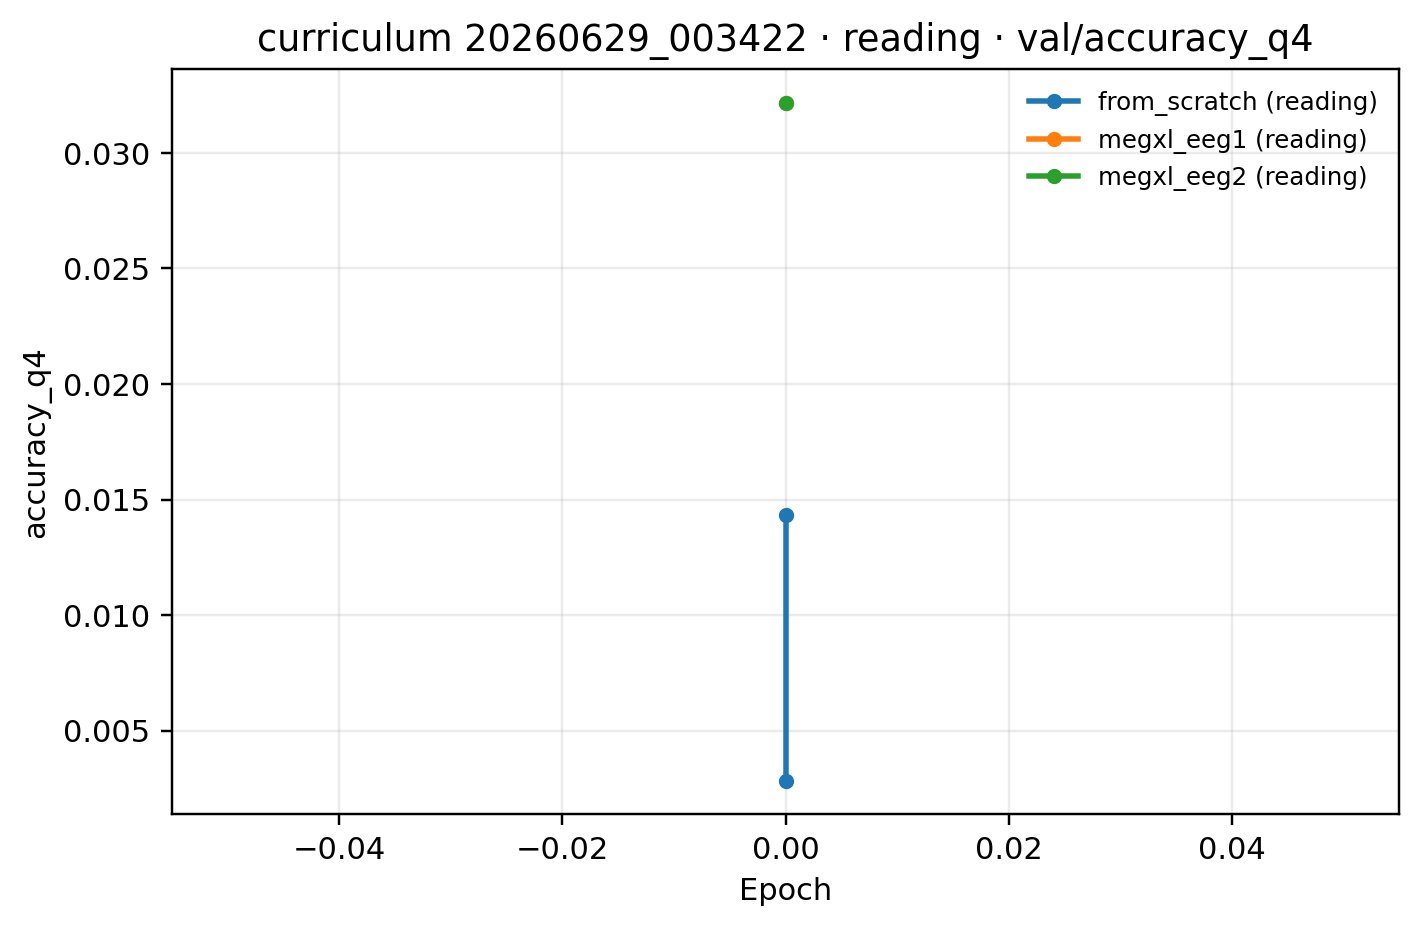

Data behind this chart, as committed beside it:
epoch, from_scratch (reading), megxl_eeg1 (reading), megxl_eeg2 (reading)
0, 0.01435, 0.03216, 0.03216
